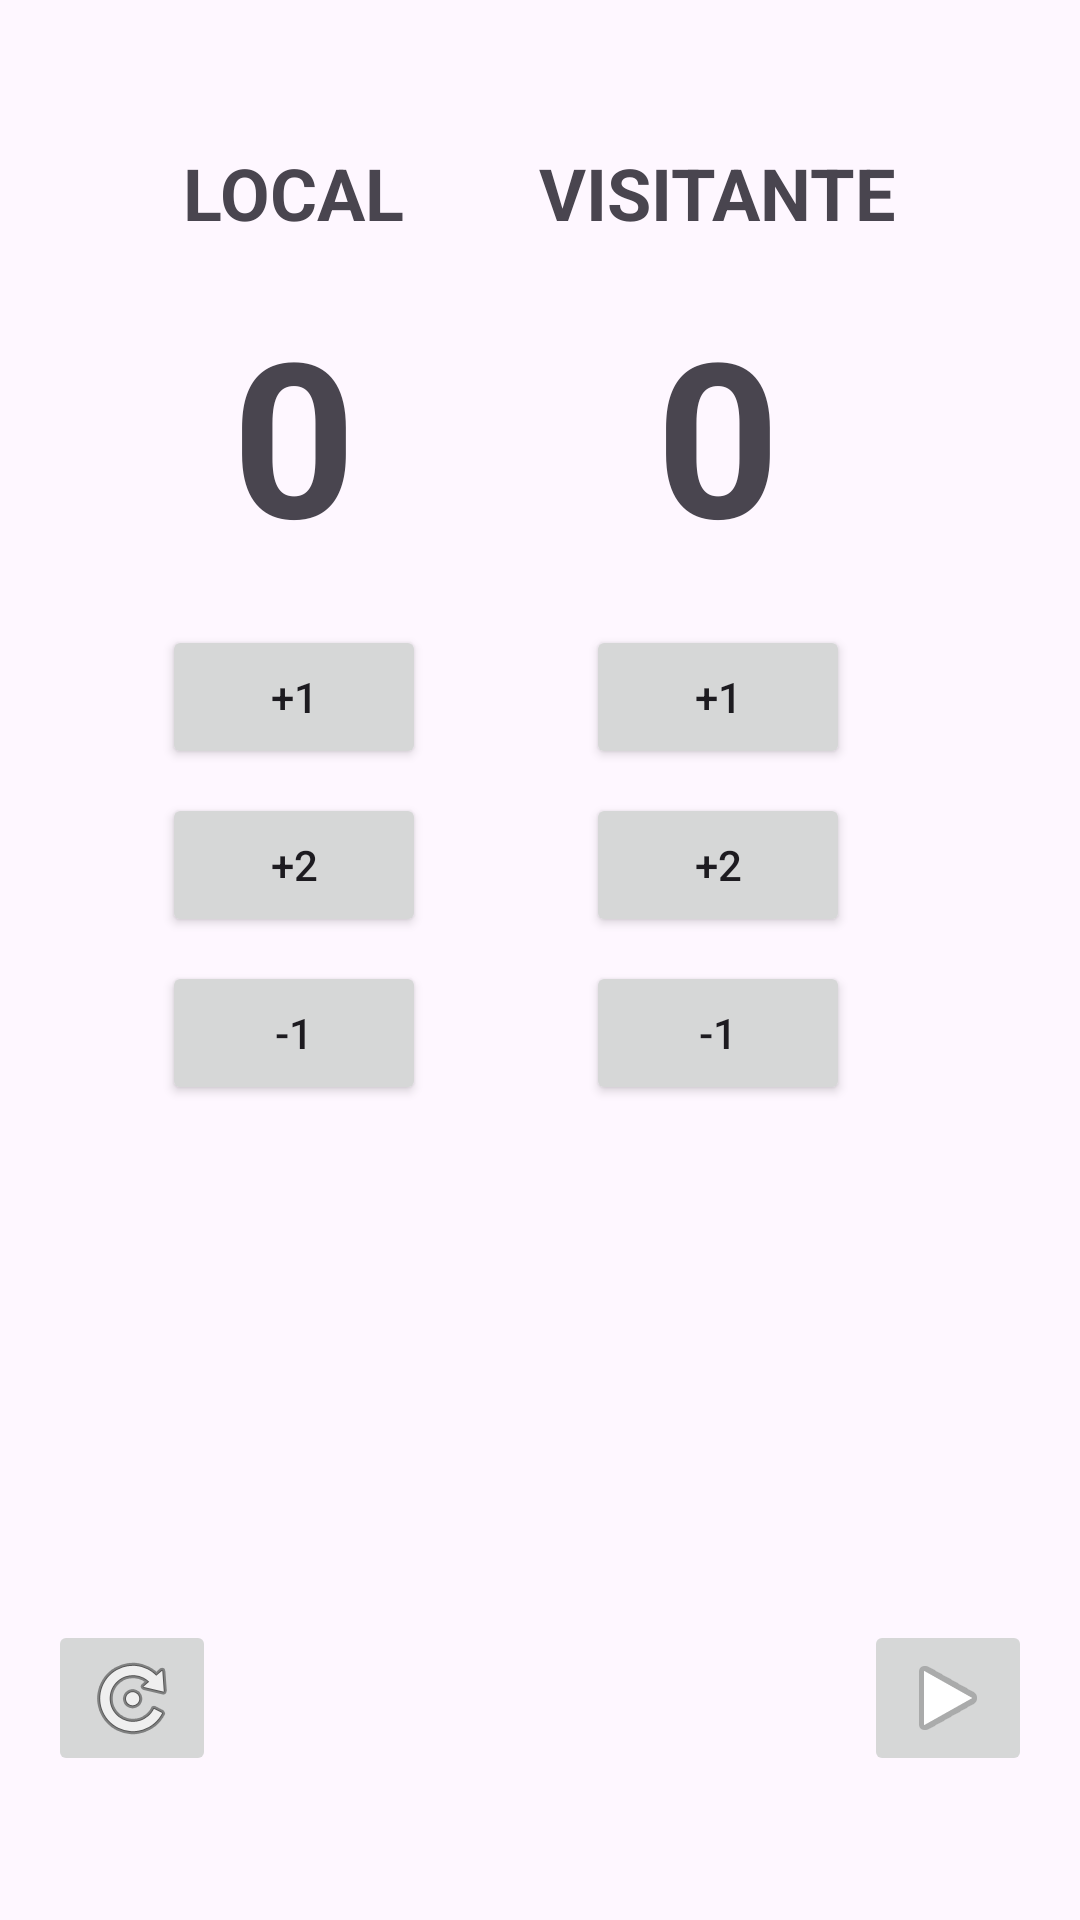

Reconstruct the res/layout file that produces this screen, plus the resources it refers to.
<!-- AndroidManifest.xml: application theme Theme.TableroBasketball -->
<!-- res/layout/activity_main.xml -->
<?xml version="1.0" encoding="utf-8"?>
<layout xmlns:android="http://schemas.android.com/apk/res/android"
    xmlns:app="http://schemas.android.com/apk/res-auto">

    <androidx.constraintlayout.widget.ConstraintLayout
        android:layout_width="match_parent"
        android:layout_height="match_parent"
        android:padding="16dp">

        
        <TextView
            android:id="@+id/tvLocalTeam"
            android:layout_width="wrap_content"
            android:layout_height="wrap_content"
            android:text="@string/local_team"
            android:textSize="24sp"
            android:textStyle="bold"
            app:layout_constraintTop_toTopOf="parent"
            app:layout_constraintStart_toStartOf="parent"
            app:layout_constraintEnd_toStartOf="@id/tvVisitorTeam"
            android:layout_marginTop="32dp"/>

        <TextView
            android:id="@+id/tvLocalScore"
            android:layout_width="wrap_content"
            android:layout_height="wrap_content"
            android:text="@string/initial_score"
            android:textSize="72sp"
            android:textStyle="bold"
            app:layout_constraintTop_toBottomOf="@id/tvLocalTeam"
            app:layout_constraintStart_toStartOf="@id/tvLocalTeam"
            app:layout_constraintEnd_toEndOf="@id/tvLocalTeam"
            android:layout_marginTop="16dp"/>

        
        <Button
            android:id="@+id/btnLocalPlusOne"
            android:layout_width="wrap_content"
            android:layout_height="wrap_content"
            android:text="@string/plus_one"
            app:layout_constraintTop_toBottomOf="@id/tvLocalScore"
            app:layout_constraintStart_toStartOf="@id/tvLocalScore"
            app:layout_constraintEnd_toEndOf="@id/tvLocalScore"
            android:layout_marginTop="16dp"/>

        <Button
            android:id="@+id/btnLocalPlusTwo"
            android:layout_width="wrap_content"
            android:layout_height="wrap_content"
            android:text="@string/plus_two"
            app:layout_constraintTop_toBottomOf="@id/btnLocalPlusOne"
            app:layout_constraintStart_toStartOf="@id/btnLocalPlusOne"
            app:layout_constraintEnd_toEndOf="@id/btnLocalPlusOne"
            android:layout_marginTop="8dp"/>

        <Button
            android:id="@+id/btnLocalMinusOne"
            android:layout_width="wrap_content"
            android:layout_height="wrap_content"
            android:text="@string/minus_one"
            app:layout_constraintTop_toBottomOf="@id/btnLocalPlusTwo"
            app:layout_constraintStart_toStartOf="@id/btnLocalPlusTwo"
            app:layout_constraintEnd_toEndOf="@id/btnLocalPlusTwo"
            android:layout_marginTop="8dp"/>

        
        <TextView
            android:id="@+id/tvVisitorTeam"
            android:layout_width="wrap_content"
            android:layout_height="wrap_content"
            android:text="@string/visitor_team"
            android:textSize="24sp"
            android:textStyle="bold"
            app:layout_constraintTop_toTopOf="@id/tvLocalTeam"
            app:layout_constraintStart_toEndOf="@id/tvLocalTeam"
            app:layout_constraintEnd_toEndOf="parent"/>

        <TextView
            android:id="@+id/tvVisitorScore"
            android:layout_width="wrap_content"
            android:layout_height="wrap_content"
            android:text="@string/initial_score"
            android:textSize="72sp"
            android:textStyle="bold"
            app:layout_constraintTop_toBottomOf="@id/tvVisitorTeam"
            app:layout_constraintStart_toStartOf="@id/tvVisitorTeam"
            app:layout_constraintEnd_toEndOf="@id/tvVisitorTeam"
            android:layout_marginTop="16dp"/>

        
        <Button
            android:id="@+id/btnVisitorPlusOne"
            android:layout_width="wrap_content"
            android:layout_height="wrap_content"
            android:text="@string/plus_one"
            app:layout_constraintTop_toBottomOf="@id/tvVisitorScore"
            app:layout_constraintStart_toStartOf="@id/tvVisitorScore"
            app:layout_constraintEnd_toEndOf="@id/tvVisitorScore"
            android:layout_marginTop="16dp"/>

        <Button
            android:id="@+id/btnVisitorPlusTwo"
            android:layout_width="wrap_content"
            android:layout_height="wrap_content"
            android:text="@string/plus_two"
            app:layout_constraintTop_toBottomOf="@id/btnVisitorPlusOne"
            app:layout_constraintStart_toStartOf="@id/btnVisitorPlusOne"
            app:layout_constraintEnd_toEndOf="@id/btnVisitorPlusOne"
            android:layout_marginTop="8dp"/>

        <Button
            android:id="@+id/btnVisitorMinusOne"
            android:layout_width="wrap_content"
            android:layout_height="wrap_content"
            android:text="@string/minus_one"
            app:layout_constraintTop_toBottomOf="@id/btnVisitorPlusTwo"
            app:layout_constraintStart_toStartOf="@id/btnVisitorPlusTwo"
            app:layout_constraintEnd_toEndOf="@id/btnVisitorPlusTwo"
            android:layout_marginTop="8dp"/>

        
        <ImageButton
            android:id="@+id/btnReset"
            android:layout_width="wrap_content"
            android:layout_height="wrap_content"
            android:src="@android:drawable/ic_menu_rotate"
            android:contentDescription="@string/reset_description"
            app:layout_constraintBottom_toBottomOf="parent"
            app:layout_constraintStart_toStartOf="parent"
            android:layout_marginBottom="32dp"/>

        <ImageButton
            android:id="@+id/btnNext"
            android:layout_width="wrap_content"
            android:layout_height="wrap_content"
            android:src="@android:drawable/ic_media_play"
            android:contentDescription="@string/next_description"
            app:layout_constraintBottom_toBottomOf="parent"
            app:layout_constraintEnd_toEndOf="parent"
            android:layout_marginBottom="32dp"/>

    </androidx.constraintlayout.widget.ConstraintLayout>
</layout>
<!-- resources referenced by this layout -->
<resources>
  <string name="initial_score">0</string>
  <string name="local_team">LOCAL</string>
  <string name="minus_one">-1</string>
  <string name="next_description">Ver resultados</string>
  <string name="plus_one">+1</string>
  <string name="plus_two">+2</string>
  <string name="reset_description">Reiniciar marcador</string>
  <string name="visitor_team">VISITANTE</string>
  <style name="Theme.TableroBasketball" parent="Base.Theme.TableroBasketball" />
  <style name="Base.Theme.TableroBasketball" parent="Theme.Material3.DayNight.NoActionBar">
          
          
      </style>
</resources>
